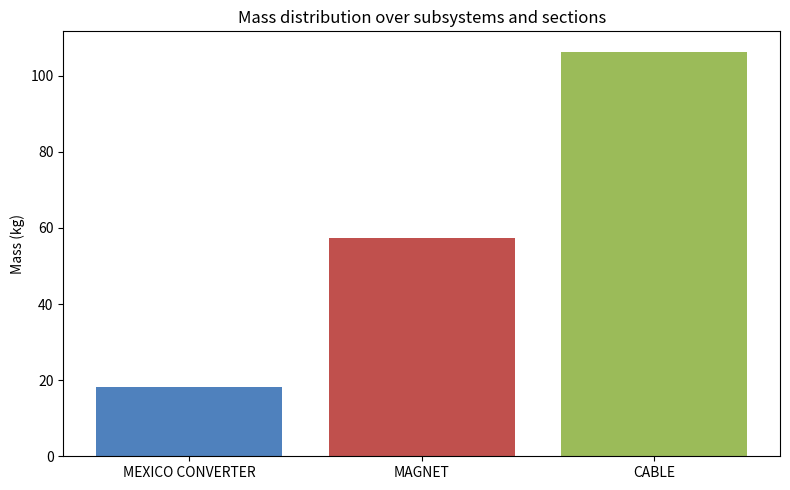
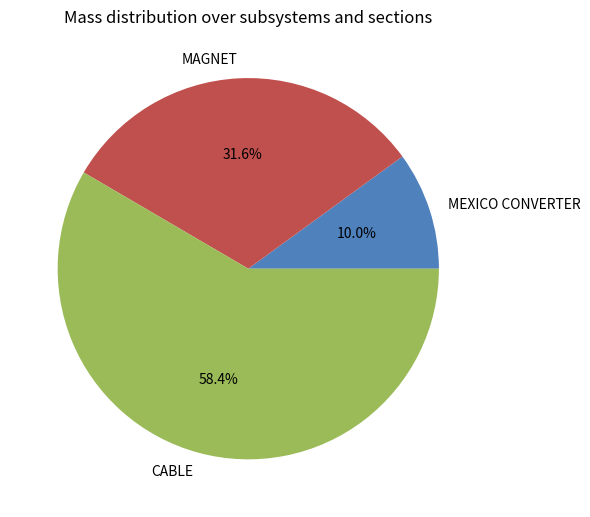

Reproduce these figures in Python, in order.
import matplotlib.pyplot as plt



# -----------------------
# Total mass
# -----------------------
m_mex = 18.23
m_magnet = 57.45
m_cable = 106.35
m_tot = m_mex + m_magnet + m_cable
m_mex_rel = m_mex / m_tot * 100
m_magnet_rel = m_magnet / m_tot * 100   
m_cable_rel = m_cable / m_tot * 100

print("=== Masses ===\n")
print(f"Total mass:        {m_tot:.2f} kg; MEXICO CONVERTER: {m_mex_rel:.1f} %; MAGNET: {m_magnet_rel:.1f} %; CABLE: {m_cable_rel:.1f} %\n")
print(f"MEXICO CONVERTER:  {m_mex:.2f} kg")
print(f"MAGNET:            {m_magnet:.2f} kg")
print(f"CABLE:             {m_cable:.2f} kg")

# Mass values for each subsystem
labels = ['MEXICO CONVERTER', 'MAGNET', 'CABLE']
masses = [m_mex, m_magnet, m_cable]

# Bar chart
plt.figure(figsize=(8, 5))
plt.bar(labels, masses, color=['#4F81BD', '#C0504D', '#9BBB59'])
plt.ylabel('Mass (kg)')
plt.title('Mass distribution over subsystems and sections')
plt.tight_layout()
plt.savefig('mass_distribution_bar.png')

plt.show()
plt.close()  # Ensure the bar chart window is closed before showing the pie chart

# Pie chart
plt.figure(figsize=(6, 6))
plt.pie(masses, labels=labels, autopct='%1.1f%%', colors=['#4F81BD', '#C0504D', '#9BBB59'])
plt.title('Mass distribution over subsystems and sections')
plt.tight_layout()
plt.savefig('mass_distribution_pie.png')
plt.show()  # Show the pie chart after saving
